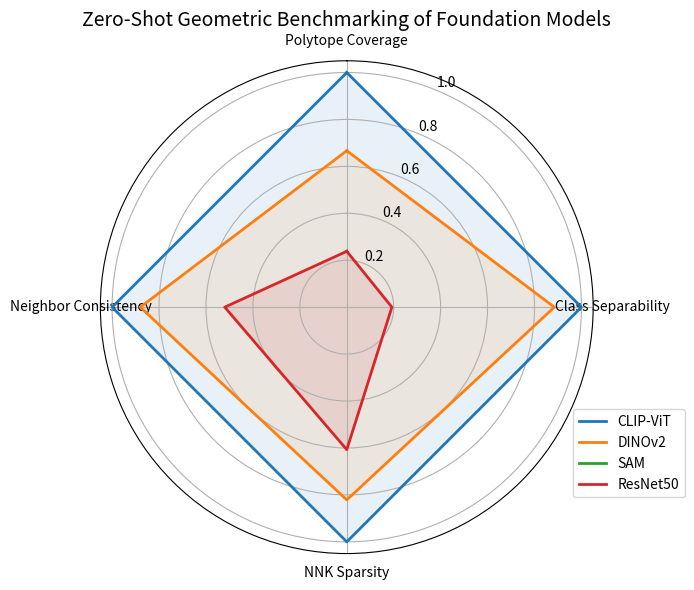

Source code (Python):
#!/usr/bin/env python3
# -*- coding: utf-8 -*-
"""
Created on Thu Apr 17 18:14:37 2025

[redacted]
"""

import numpy as np
import matplotlib.pyplot as plt
import pandas as pd

# Simulated comparison data for 4 foundation models on a downstream dataset
models = ["CLIP-ViT", "DINOv2", "SAM", "ResNet50"]
coverage_score = [0.89, 0.82, 0.68, 0.73]            # % of test points inside polytope
class_separability = [0.91, 0.88, 0.65, 0.70]        # 1 - (average overlap ratio between class polytopes)
nnk_sparsity = [4.1, 4.6, 6.9, 5.2]                  # lower is better (more sparse, more confident)
neighbor_consistency = [0.87, 0.84, 0.62, 0.75]      # Jaccard overlap of neighbors under augmentation

# Create dataframe
df = pd.DataFrame({
    "Model": models,
    "Polytope Coverage": coverage_score,
    "Class Separability": class_separability,
    "NNK Sparsity": nnk_sparsity,
    "Neighbor Consistency": neighbor_consistency
})

# Normalize for radar chart
df_norm = df.copy()
for col in df.columns[1:]:
    if "Sparsity" in col:  # inverse for radar (lower is better)
        df_norm[col] = 1 - (df[col] - min(df[col])) / (max(df[col]) - min(df[col]))
    else:
        df_norm[col] = (df[col] - min(df[col])) / (max(df[col]) - min(df[col]))

# Plot radar chart
labels = df.columns[1:]
num_vars = len(labels)

angles = np.linspace(0, 2 * np.pi, num_vars, endpoint=False).tolist()
angles += angles[:1]

fig, ax = plt.subplots(figsize=(8, 6), subplot_kw=dict(polar=True))

for i, row in df_norm.iterrows():
    values = row[1:].tolist()
    values += values[:1]
    ax.plot(angles, values, label=row["Model"], linewidth=2)
    ax.fill(angles, values, alpha=0.1)

ax.set_theta_offset(np.pi / 2)
ax.set_theta_direction(-1)
ax.set_thetagrids(np.degrees(angles[:-1]), labels)
ax.set_title("Zero-Shot Geometric Benchmarking of Foundation Models", fontsize=14)
ax.legend(loc='lower right', bbox_to_anchor=(1.2, 0.1))
plt.tight_layout()
plt.show()
